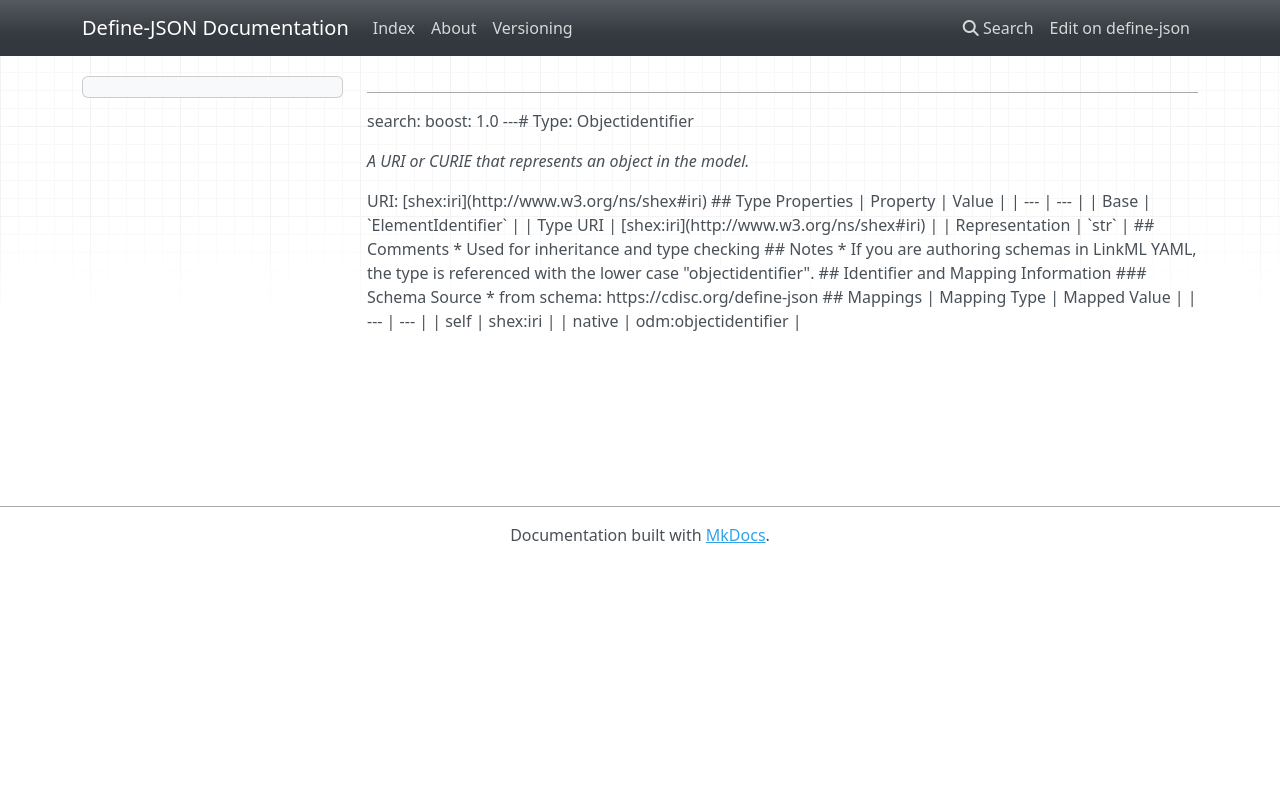

repository: TeMeta/define-json · page: types/Objectidentifier/index.html · generator: mkdocs

# Type: Objectidentifier 




_A URI or CURIE that represents an object in the model._



URI: [shex:iri](http://www.w3.org/ns/shex#iri)

* [base](https://w3id.org/linkml/base): ElementIdentifier

* [uri](https://w3id.org/linkml/uri): shex:iri

* [repr](https://w3id.org/linkml/repr): str







## Comments

* Used for inheritance and type checking

## Identifier and Mapping Information






### Schema Source


* from schema: https://cdisc.org/define-json




## Mappings

| Mapping Type | Mapped Value |
| ---  | ---  |
| self | shex:iri |
| native | odm:objectidentifier |
